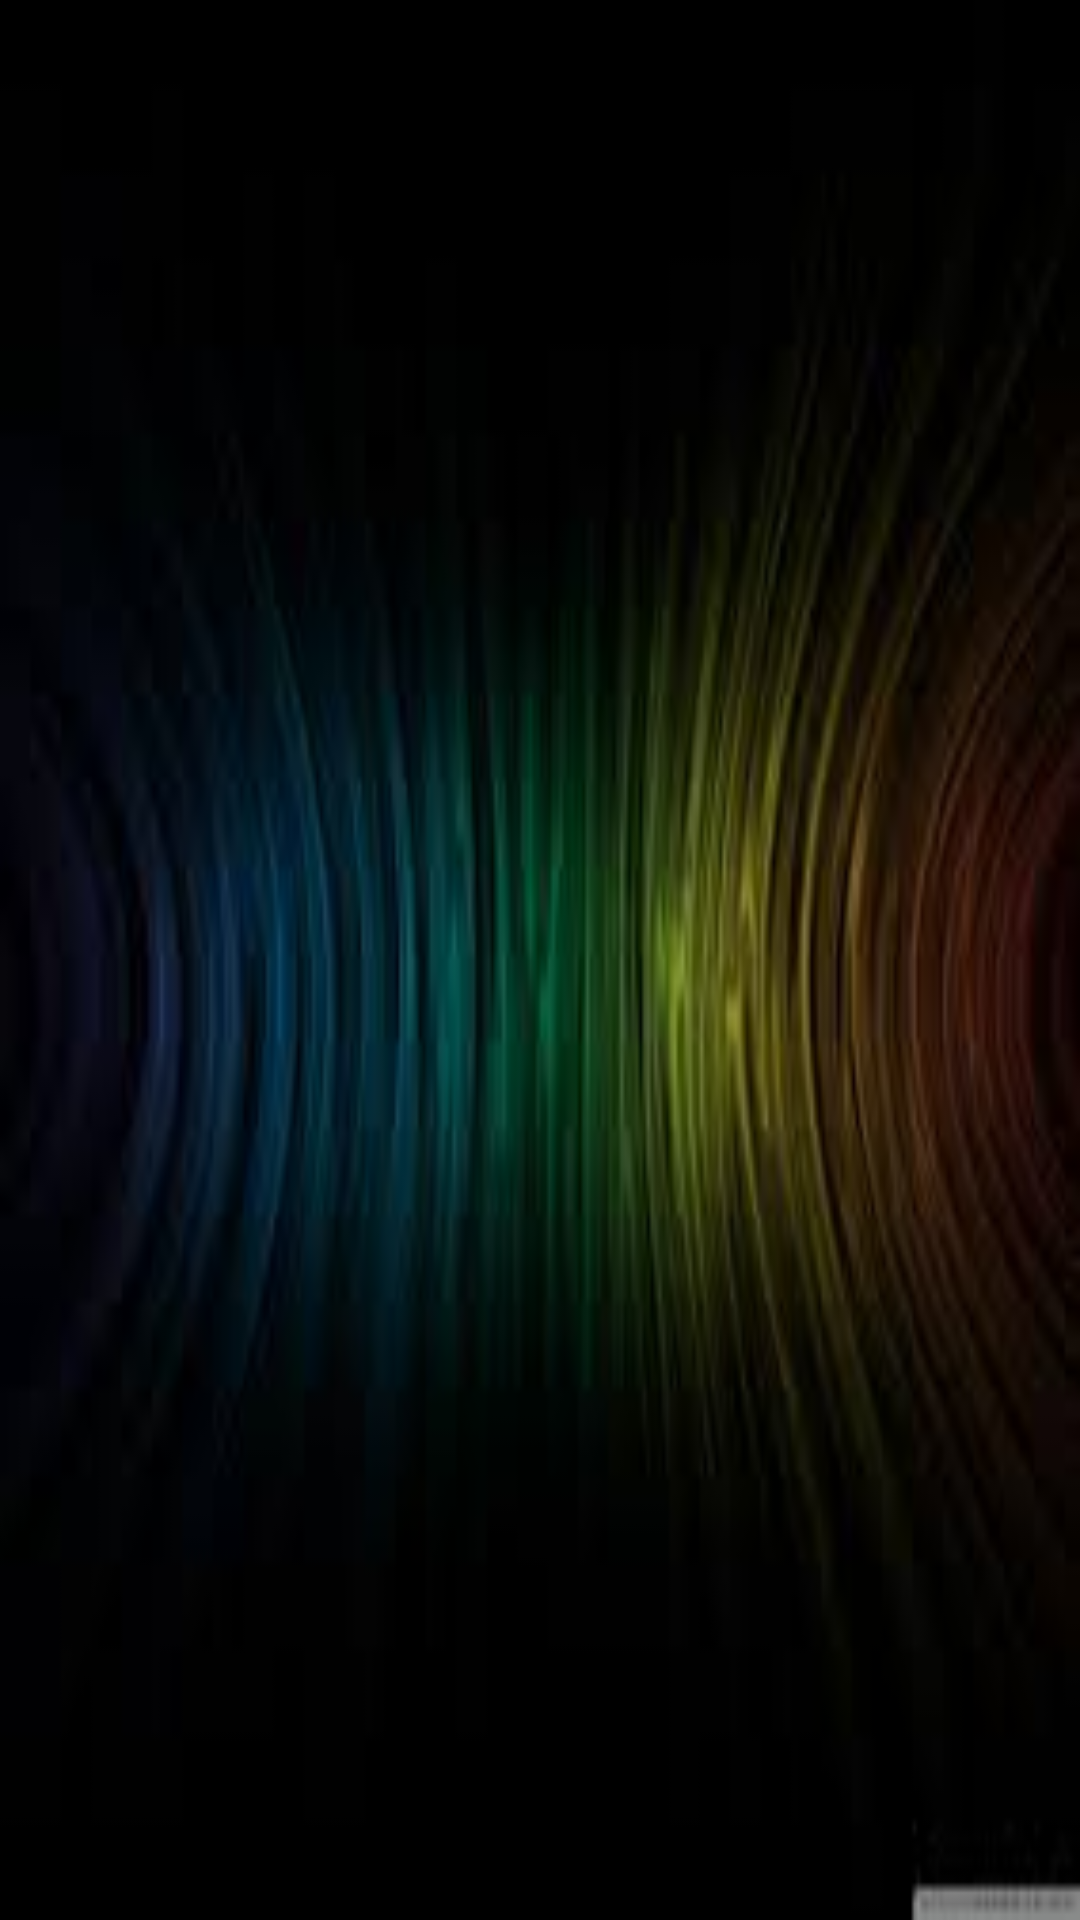

Write the Android layout XML for this screen, with the resource values it uses.
<!-- AndroidManifest.xml: application theme AppTheme -->
<!-- res/layout/activity_hr_allot_work.xml -->
<?xml version="1.0" encoding="utf-8"?>
<RelativeLayout xmlns:android="http://schemas.android.com/apk/res/android"
    xmlns:app="http://schemas.android.com/apk/res-auto"
    xmlns:tools="http://schemas.android.com/tools"
    android:layout_width="match_parent"
    android:layout_height="match_parent"
    tools:context="rishav.com.personalized.HrAllotWork"
    android:background="@drawable/img1">

    <ListView
        android:id="@+id/lv"
        android:layout_width="match_parent"
        android:layout_height="match_parent"
        android:layout_alignParentStart="true"
        android:layout_alignParentTop="true"
        android:textColorHint="#FFFFFF"
        android:textColor="#FFFFFF"/>
</RelativeLayout>
<!-- resources referenced by this layout -->
<resources>
  <!-- drawable img1: jpg bitmap (drawable, 3647 bytes) -->
  <style name="AppTheme" parent="Theme.AppCompat.Light.DarkActionBar">
          
          <item name="colorPrimary">@color/colorPrimary</item>
          <item name="colorPrimaryDark">@color/colorPrimaryDark</item>
          <item name="colorAccent">@color/colorAccent</item>
      </style>
  <!-- not gathered from this repository: default colours our renderer supplied (Android Studio template values) -->
  <color name="colorPrimary">#FF6200EE</color>
  <color name="colorPrimaryDark">#FF3700B3</color>
  <color name="colorAccent">#FF03DAC5</color>
</resources>
